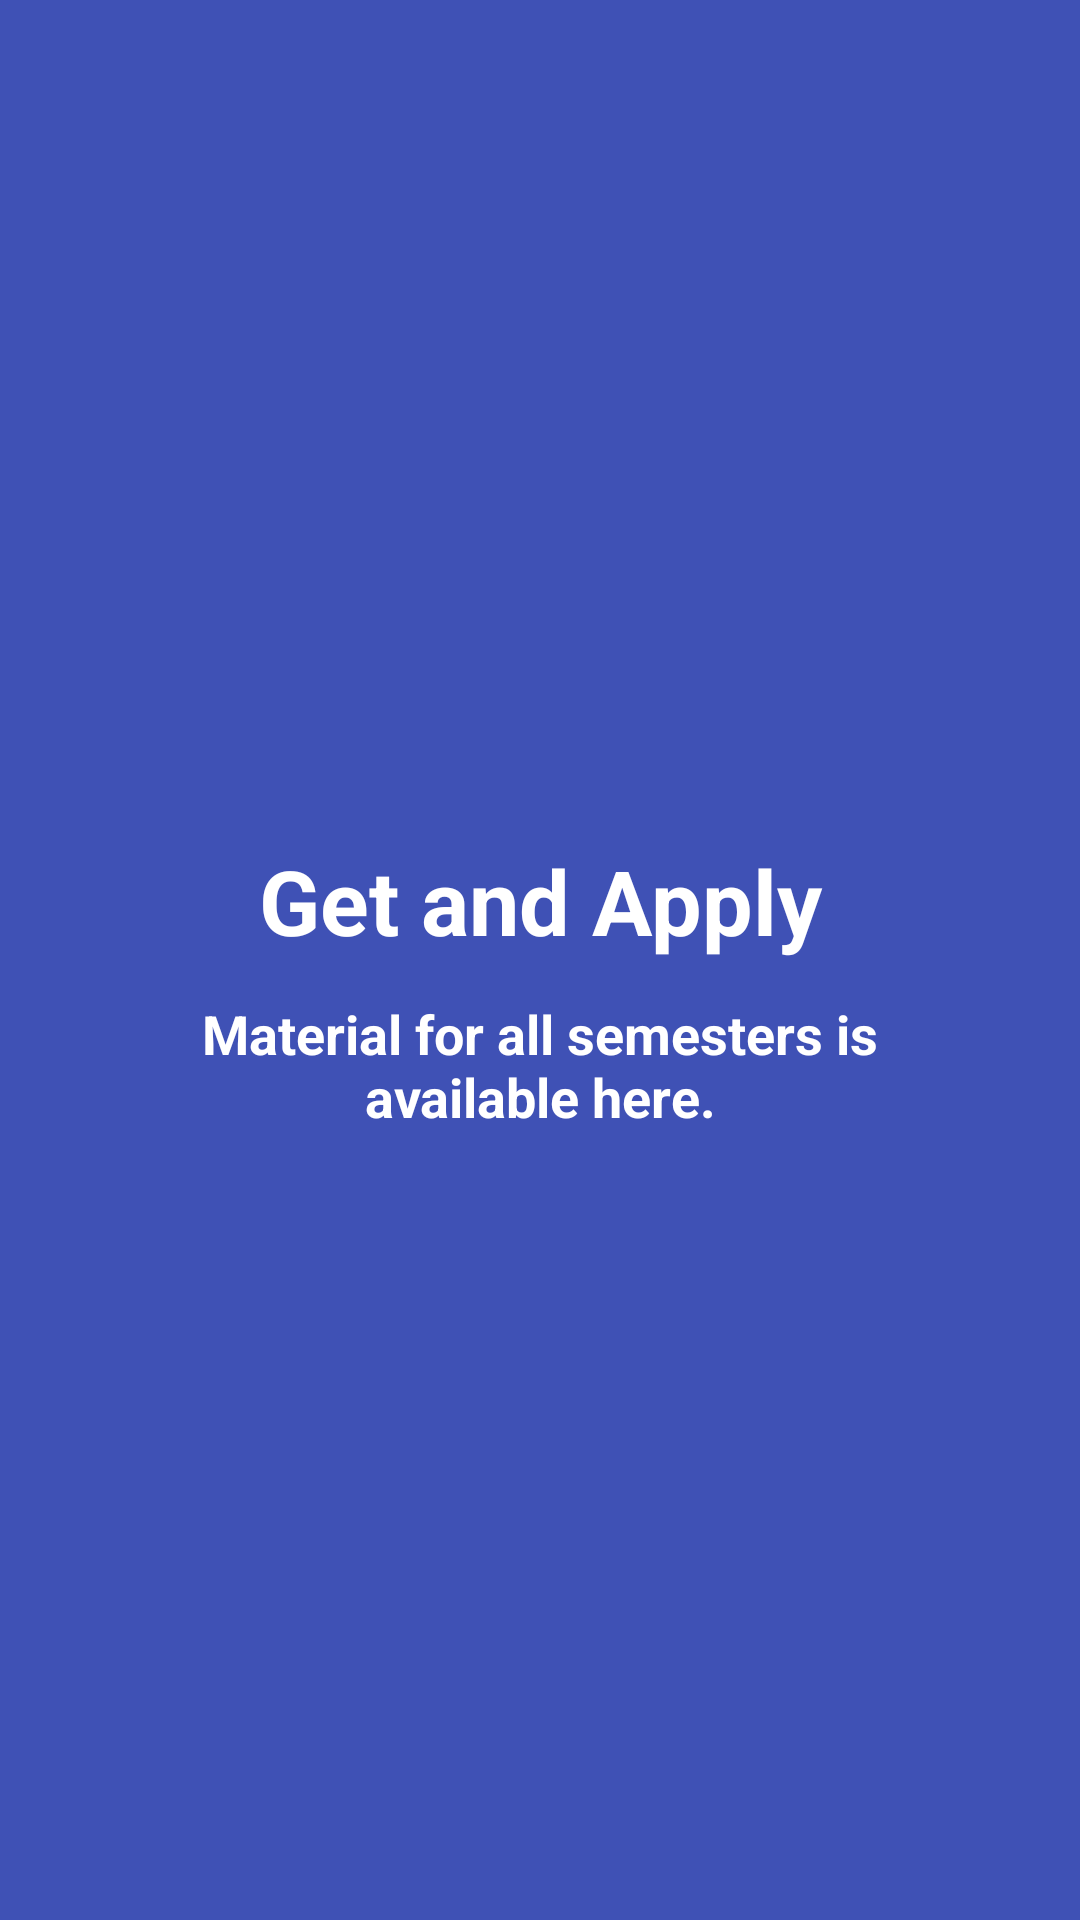

Reconstruct the res/layout file that produces this screen, plus the resources it refers to.
<!-- AndroidManifest.xml: application theme AppTheme -->
<!-- res/layout/welcome_slide_3.xml -->
<?xml version="1.0" encoding="utf-8"?>
<RelativeLayout
    xmlns:android="http://schemas.android.com/apk/res/android"
    xmlns:tools="http://schemas.android.com/tools"
    android:layout_width="match_parent"
    android:background="#3f51b5"
    android:layout_height="match_parent">
    <ImageView
        android:layout_width="100dp"
        android:layout_height="100dp"
        android:src="@drawable/bus"
        android:scaleType="centerCrop"
        android:layout_marginTop="180dp"
        android:id="@+id/img"
        android:layout_centerHorizontal="true"
        tools:ignore="ContentDescription" />
    <TextView
        android:layout_width="match_parent"
        android:layout_height="wrap_content"
        android:text="Get and Apply"
        android:textColor="#fff"
        android:textSize="30sp"
        android:textStyle="bold"
        android:gravity="center_horizontal"
        android:layout_below="@+id/img"
        android:id="@+id/slide_title"/>
    <TextView
        android:layout_width="match_parent"
        android:layout_height="wrap_content"
        android:text="@string/material_for_all_semesters_is_available_here"
        android:textColor="#fff"
        android:textSize="18sp"
        android:layout_marginTop="12dp"
        android:textStyle="bold"
        android:gravity="center_horizontal"
        android:layout_below="@+id/slide_title"
        android:layout_marginLeft="40sp"
        android:layout_marginRight="40sp"
        android:id="@+id/slide_desc"/>
</RelativeLayout>
<!-- resources referenced by this layout -->
<resources>
  <string name="material_for_all_semesters_is_available_here">Material for all semesters is available here.</string>
  <style name="AppTheme" parent="Theme.AppCompat.Light.DarkActionBar">
          
          <item name="colorPrimary">@color/colorPrimary</item>
          <item name="colorPrimaryDark">@color/colorPrimaryDark</item>
          <item name="colorAccent">@color/colorAccent</item>
  
  
      </style>
  <color name="colorPrimary">#1565c0</color>
  <color name="colorPrimaryDark">#1565c0</color>
  <color name="colorAccent">#18a3fe</color>
</resources>
